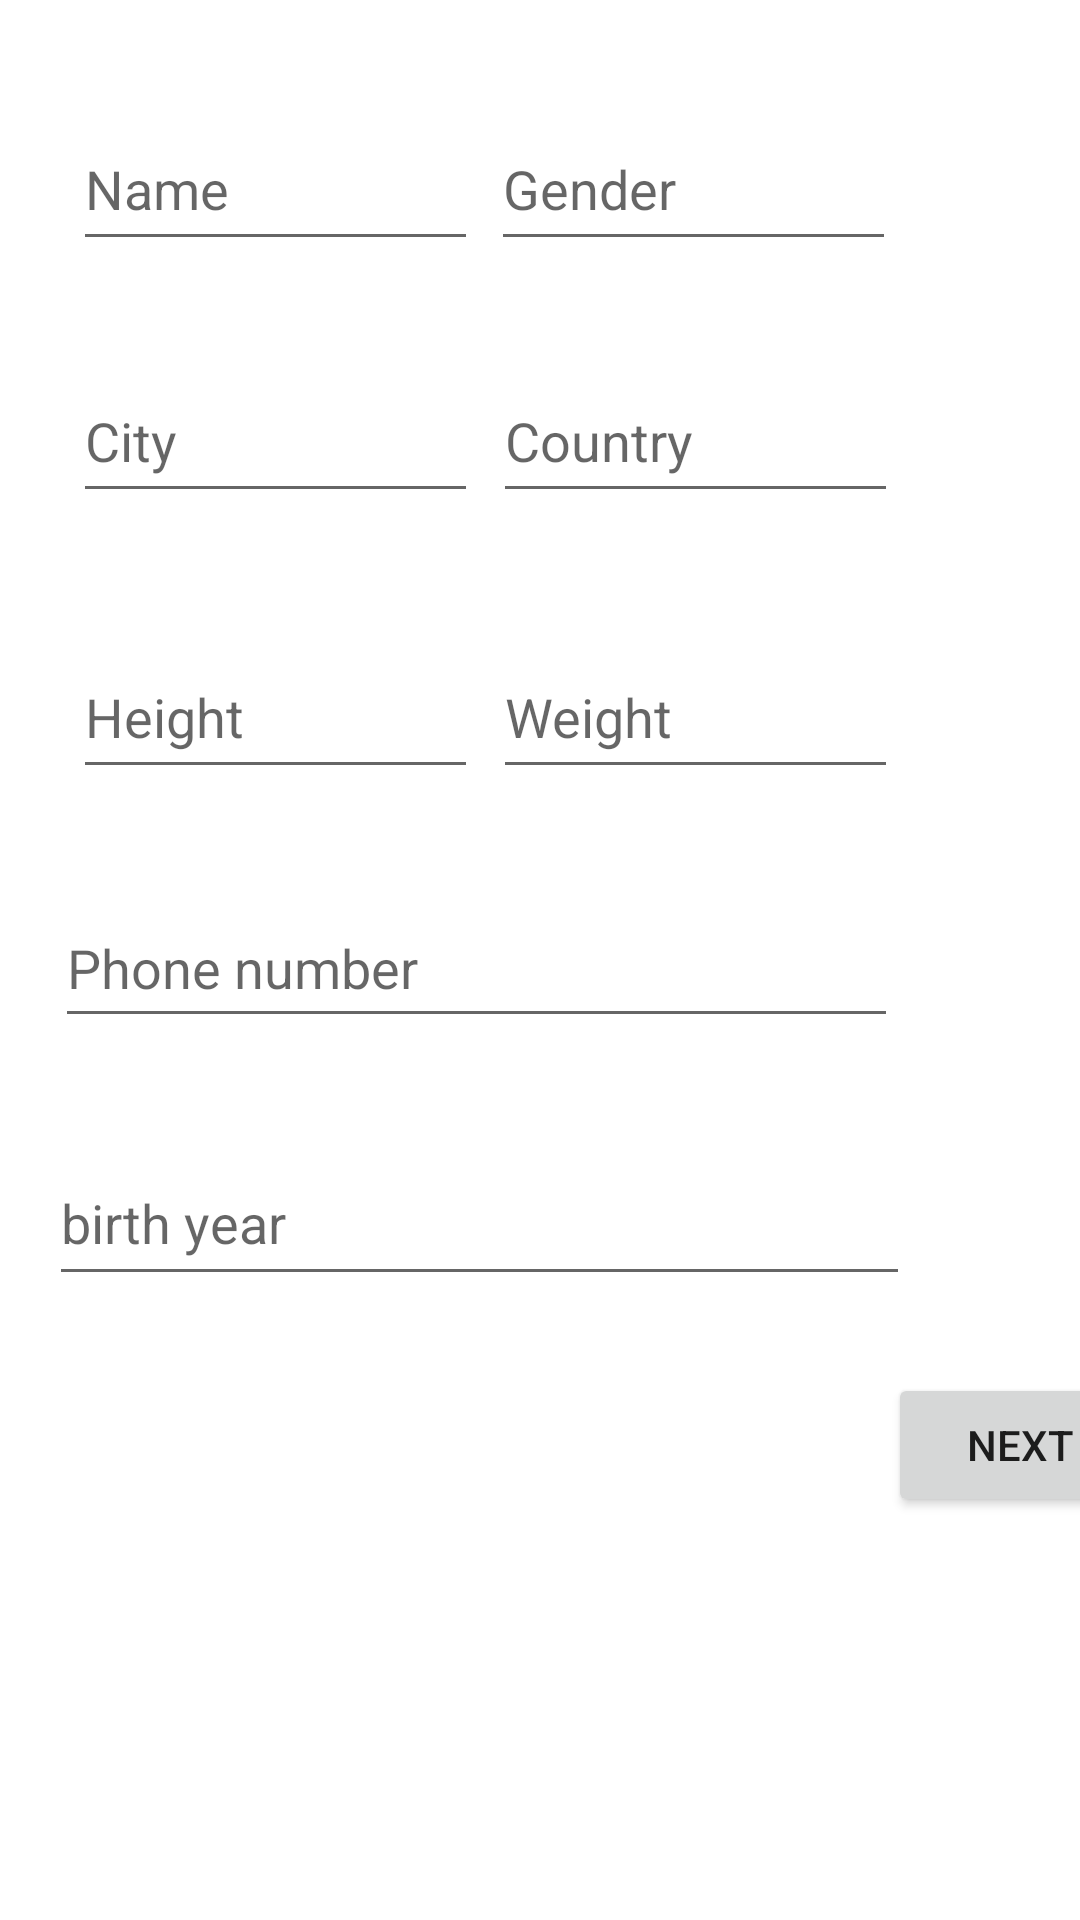

This screen was rendered from an Android layout file. Write that file and the resources it references.
<!-- AndroidManifest.xml: application theme Theme.MyHealthNew -->
<!-- res/layout/activity_client_regiter1.xml -->
<?xml version="1.0" encoding="utf-8"?>
<androidx.constraintlayout.widget.ConstraintLayout xmlns:android="http://schemas.android.com/apk/res/android"
    xmlns:app="http://schemas.android.com/apk/res-auto"
    xmlns:tools="http://schemas.android.com/tools"
    android:layout_width="match_parent"
    android:layout_height="match_parent"
    tools:context=".ClientRegiter1">



    <EditText
        android:id="@+id/et_Name"
        android:layout_width="135dp"
        android:layout_height="51dp"
        android:layout_marginTop="36dp"
        android:ems="10"
        android:hint="Name"
        android:inputType="textPersonName"
        app:layout_constraintEnd_toEndOf="parent"
        app:layout_constraintHorizontal_bias="0.108"
        app:layout_constraintStart_toStartOf="parent"
        app:layout_constraintTop_toTopOf="parent" />

    <EditText
        android:id="@+id/et_BirthYear"
        android:layout_width="287dp"
        android:layout_height="52dp"
        android:layout_marginTop="380dp"
        android:ems="10"
        android:hint="birth year"
        android:inputType="date"
        app:layout_constraintEnd_toEndOf="parent"
        app:layout_constraintHorizontal_bias="0.222"
        app:layout_constraintStart_toStartOf="parent"
        app:layout_constraintTop_toTopOf="parent" />

    <EditText
        android:id="@+id/et_PhoneNumber"
        android:layout_width="281dp"
        android:layout_height="50dp"
        android:layout_marginTop="296dp"
        android:ems="10"
        android:hint="Phone number"
        android:inputType="phone"
        app:layout_constraintEnd_toEndOf="parent"
        app:layout_constraintHorizontal_bias="0.23"
        app:layout_constraintStart_toStartOf="parent"
        app:layout_constraintTop_toTopOf="parent" />

    <EditText
        android:id="@+id/et_Weight"
        android:layout_width="135dp"
        android:layout_height="51dp"
        android:layout_marginTop="212dp"
        android:ems="10"
        android:hint="Weight"
        android:inputType="number"
        app:layout_constraintEnd_toEndOf="parent"
        app:layout_constraintHorizontal_bias="0.731"
        app:layout_constraintStart_toStartOf="parent"
        app:layout_constraintTop_toTopOf="parent" />

    <EditText
        android:id="@+id/et_Height"
        android:layout_width="135dp"
        android:layout_height="51dp"
        android:layout_marginTop="212dp"
        android:ems="10"
        android:hint="Height"
        android:inputType="number"
        app:layout_constraintEnd_toEndOf="parent"
        app:layout_constraintHorizontal_bias="0.108"
        app:layout_constraintStart_toStartOf="parent"
        app:layout_constraintTop_toTopOf="parent" />

    <EditText
        android:id="@+id/et_Country"
        android:layout_width="135dp"
        android:layout_height="51dp"
        android:layout_marginTop="120dp"
        android:ems="10"
        android:hint="Country"
        android:inputType="textPersonName"
        app:layout_constraintEnd_toEndOf="parent"
        app:layout_constraintHorizontal_bias="0.731"
        app:layout_constraintStart_toStartOf="parent"
        app:layout_constraintTop_toTopOf="parent" />

    <EditText
        android:id="@+id/et_Gender"
        android:layout_width="135dp"
        android:layout_height="51dp"
        android:layout_marginTop="36dp"
        android:ems="10"
        android:hint="Gender"
        android:inputType="textPersonName"
        app:layout_constraintEnd_toEndOf="parent"
        app:layout_constraintHorizontal_bias="0.728"
        app:layout_constraintStart_toStartOf="parent"
        app:layout_constraintTop_toTopOf="parent" />

    <Button
        android:id="@+id/button3"
        android:layout_width="wrap_content"
        android:layout_height="wrap_content"
        android:layout_marginStart="296dp"
        android:text="Next"
        android:onClick="onClickNext"
        app:layout_constraintBottom_toBottomOf="parent"
        app:layout_constraintStart_toStartOf="parent"
        app:layout_constraintTop_toTopOf="parent"
        app:layout_constraintVertical_bias="0.773"
        tools:ignore="OnClick" />


    <EditText
        android:id="@+id/et_City"
        android:layout_width="135dp"
        android:layout_height="51dp"
        android:layout_marginTop="120dp"
        android:ems="10"
        android:hint="City"
        android:inputType="textPersonName"
        app:layout_constraintEnd_toEndOf="parent"
        app:layout_constraintHorizontal_bias="0.108"
        app:layout_constraintStart_toStartOf="parent"
        app:layout_constraintTop_toTopOf="parent" />

</androidx.constraintlayout.widget.ConstraintLayout>
<!-- resources referenced by this layout -->
<resources>
  <style name="Theme.MyHealthNew" parent="Theme.MaterialComponents.DayNight.DarkActionBar">
          
          <item name="colorPrimary">@color/purple_500</item>
          <item name="colorPrimaryVariant">@color/purple_700</item>
          <item name="colorOnPrimary">@color/white</item>
          
          <item name="colorSecondary">@color/teal_200</item>
          <item name="colorSecondaryVariant">@color/teal_700</item>
          <item name="colorOnSecondary">@color/black</item>
          
          <item name="android:statusBarColor" tools:targetApi="l">?attr/colorPrimaryVariant</item>
          
      </style>
  <!-- not gathered from this repository: default colours our renderer supplied (Android Studio template values) -->
  <color name="purple_500">#FF6200EE</color>
  <color name="purple_700">#FF3700B3</color>
  <color name="teal_200">#FF03DAC5</color>
  <color name="teal_700">#FF018786</color>
  <color name="black">#FF000000</color>
  <color name="white">#FFFFFFFF</color>
</resources>
